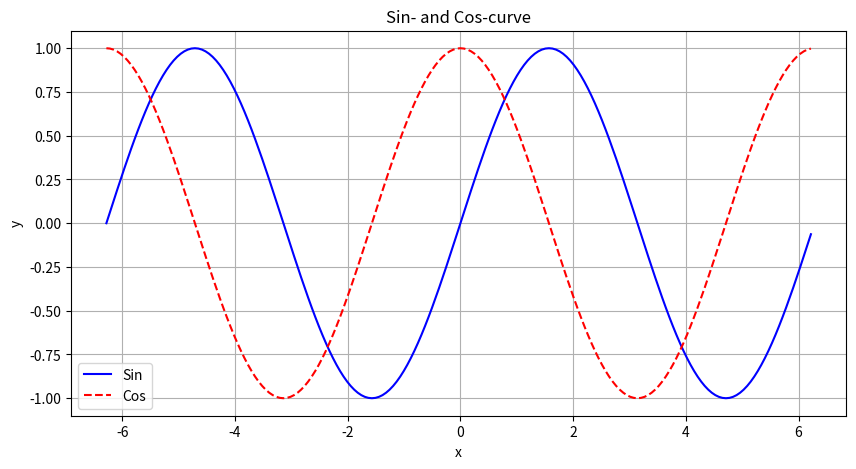

Recreate this plot in Python.
import numpy as np
import matplotlib.pyplot as plt


#First exercise: Implement the function which returns Hilbert Matrix of order N

def defineHilbert(N):
    H = np.zeros((N,N))
    for i in range(1, N + 1):
        for j in range(1, N + 1):
            H[i - 1, j -1] = 1 / (i + j - 1)
    return H


print(defineHilbert(5))




#Second exercise:
# 1) Define an array x with equidistant values between -2pi and 2pi, with step pi/50
x = np.arange(-2 * np.pi, 2 * np.pi, np.pi/50)
# 2) Define y1 and y2 as the sin and cos of x
y1 = np.sin(x)
y2 = np.cos(x)
# 3) Plot x agains y1 and y2 on the same coordinate system with the following specifications:
#      i)  The legend for the (x, y1) should be "Sin" and for the (x, y2) should be "Cos"
#      ii) (x, y1) displayed as a solid blue line
#      iii)(x, y2) as a dashed red line

plt.figure(figsize=(10, 5))
plt.plot(x, y1, label='Sin', color='blue')  
plt.plot(x, y2, label='Cos', color='red', linestyle='dashed')  
plt.title('Sin- and Cos-curve')
plt.xlabel('x')
plt.ylabel('y')
plt.legend()
plt.grid(True)
plt.show()



